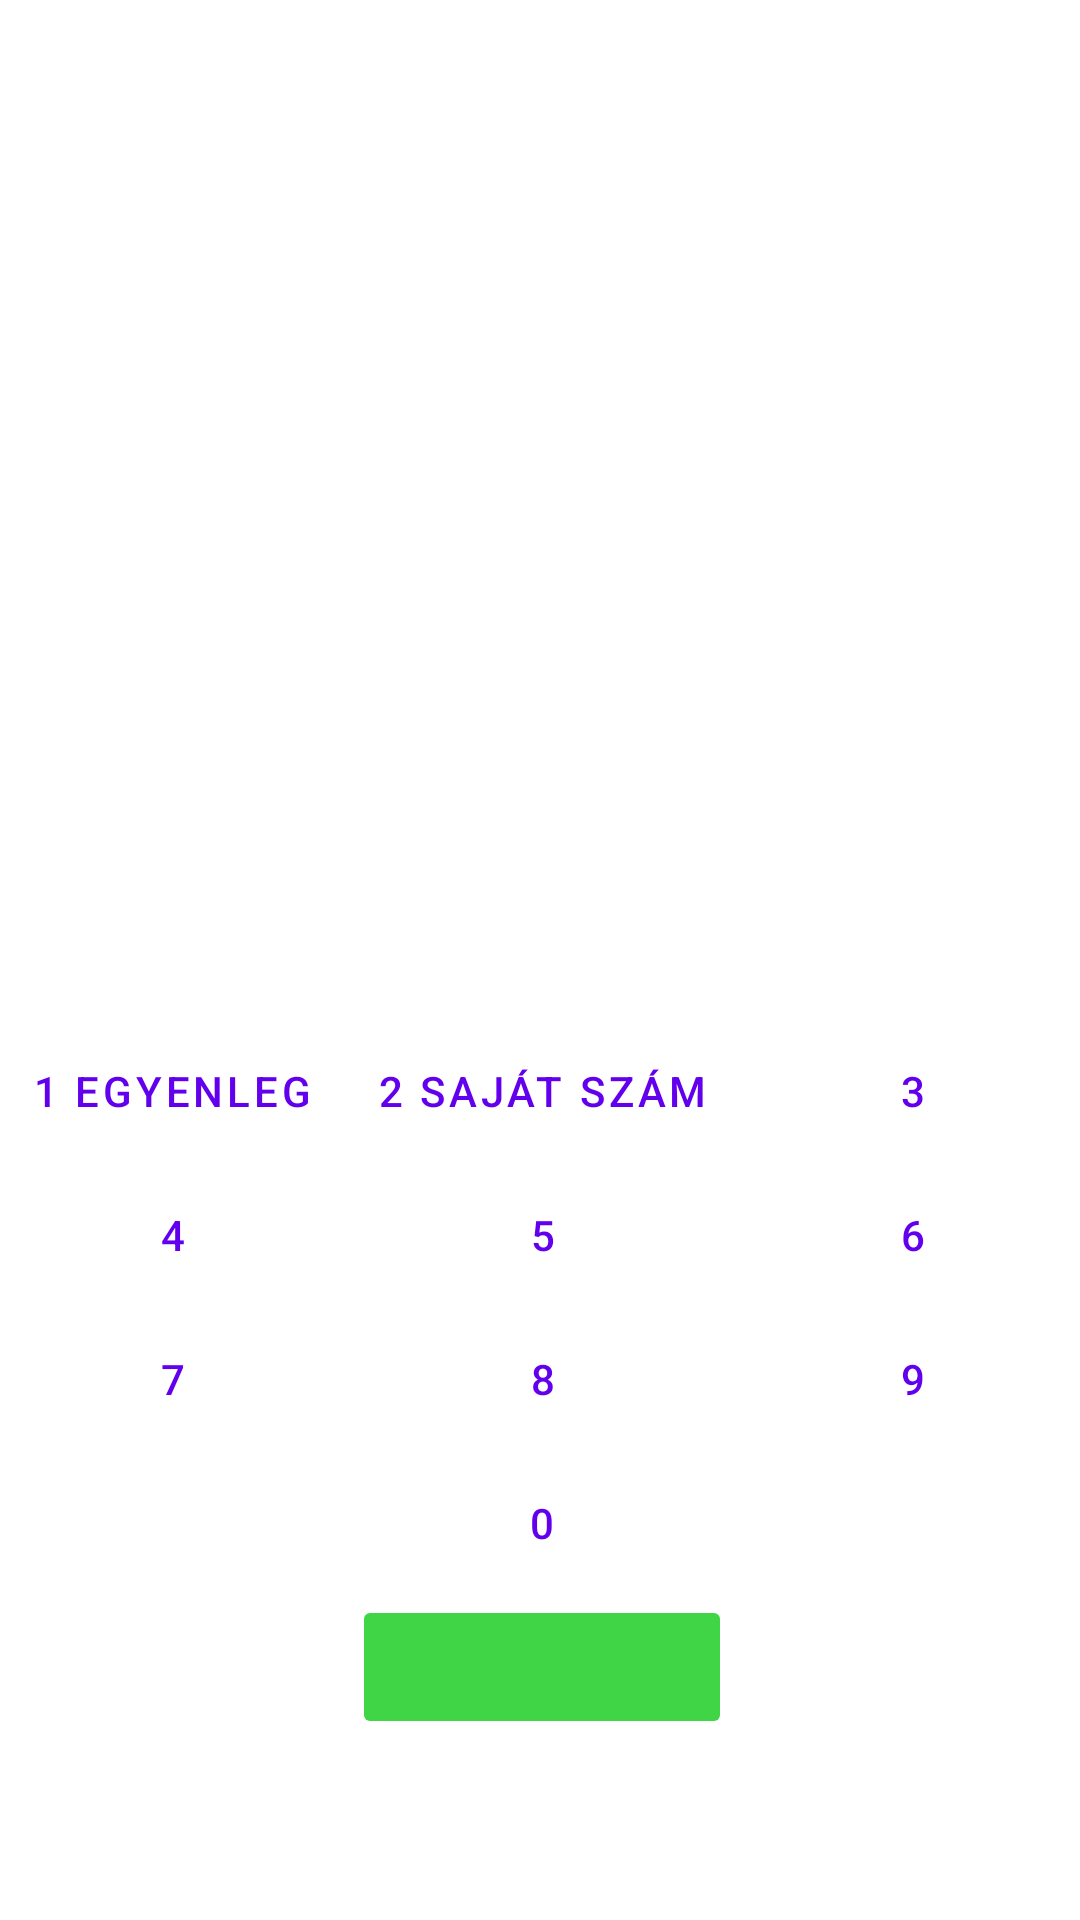

Here is an Android app screen rendered from its layout file. Give the layout XML and the strings, colors and styles it references.
<!-- AndroidManifest.xml: application theme Theme.PhoneAppXML -->
<!-- res/layout/activity_dialer.xml -->
<?xml version="1.0" encoding="utf-8"?>
<androidx.constraintlayout.widget.ConstraintLayout xmlns:android="http://schemas.android.com/apk/res/android"
    xmlns:app="http://schemas.android.com/apk/res-auto"
    xmlns:tools="http://schemas.android.com/tools"
    android:layout_width="match_parent"
    android:layout_height="match_parent"
    android:visibility="visible"
    tools:context=".DialerActivity">

    <TextView
        android:id="@+id/phoneNumberTextView"
        android:layout_width="match_parent"
        android:layout_height="wrap_content"
        android:layout_marginTop="253dp"
        android:gravity="center"
        android:textSize="20sp"
        app:layout_constraintStart_toStartOf="parent"
        app:layout_constraintTop_toTopOf="parent" />

    <TableLayout
        android:id="@+id/tableLayout"
        android:layout_width="match_parent"
        android:layout_height="wrap_content"
        android:layout_marginStart="1dp"
        android:layout_marginBottom="1dp"
        app:layout_constraintBottom_toBottomOf="parent"
        app:layout_constraintStart_toStartOf="parent"
        app:layout_constraintTop_toBottomOf="@+id/phoneNumberTextView">

        <TableRow
            android:layout_width="match_parent"
            android:layout_height="match_parent"
            android:gravity="center"
            android:visibility="visible">

            <Button
                android:id="@+id/button1"
                style="?android:attr/buttonBarButtonStyle"
                android:layout_width="wrap_content"
                android:layout_height="wrap_content"
                android:longClickable="true"
                android:minWidth="120dip"
                android:text="@string/_1"
                android:visibility="visible" />

            <Button
                android:id="@+id/button2"
                style="?android:attr/buttonBarButtonStyle"
                android:layout_width="wrap_content"
                android:layout_height="wrap_content"
                android:longClickable="true"
                android:minWidth="120dip"
                android:text="@string/_2"
                android:visibility="visible" />

            <Button
                android:id="@+id/button3"
                style="?android:attr/buttonBarButtonStyle"
                android:layout_width="wrap_content"
                android:layout_height="wrap_content"
                android:minWidth="120dip"
                android:text="@string/_3"
                android:visibility="visible" />
        </TableRow>

        <TableRow
            android:layout_width="match_parent"
            android:layout_height="match_parent"
            android:gravity="center">

            <Button
                android:id="@+id/button4"
                style="?android:attr/buttonBarButtonStyle"
                android:layout_width="wrap_content"
                android:layout_height="wrap_content"
                android:text="@string/_4"
                android:visibility="visible" />

            <Button
                android:id="@+id/button5"
                style="?android:attr/buttonBarButtonStyle"
                android:layout_width="wrap_content"
                android:layout_height="wrap_content"
                android:text="@string/_5"
                android:visibility="visible" />

            <Button
                android:id="@+id/button6"
                style="?android:attr/buttonBarButtonStyle"
                android:layout_width="wrap_content"
                android:layout_height="wrap_content"
                android:text="@string/_6"
                android:visibility="visible" />
        </TableRow>

        <TableRow
            android:layout_width="match_parent"
            android:layout_height="match_parent"
            android:gravity="center">

            <Button
                android:id="@+id/button7"
                style="?android:attr/buttonBarButtonStyle"
                android:layout_width="wrap_content"
                android:layout_height="wrap_content"
                android:text="@string/_7"
                android:visibility="visible" />

            <Button
                android:id="@+id/button8"
                style="?android:attr/buttonBarButtonStyle"
                android:layout_width="wrap_content"
                android:layout_height="wrap_content"
                android:text="@string/_8"
                android:visibility="visible" />

            <Button
                android:id="@+id/button9"
                style="?android:attr/buttonBarButtonStyle"
                android:layout_width="wrap_content"
                android:layout_height="wrap_content"
                android:text="@string/_9"
                android:visibility="visible" />
        </TableRow>

        <TableRow
            android:layout_width="match_parent"
            android:layout_height="match_parent"
            android:gravity="center">

            <Button
                android:id="@+id/button0"
                android:layout_width="wrap_content"
                android:layout_height="wrap_content"
                android:text="@string/_0"
                android:visibility="visible"
                style="?android:attr/buttonBarButtonStyle" />

        </TableRow>

        <TableRow
            android:layout_width="match_parent"
            android:layout_height="match_parent"
            android:gravity="center">

            <Button
                android:id="@+id/buttonPlaceholder"
                style="?android:attr/buttonBarButtonStyle"
                android:layout_width="wrap_content"
                android:layout_height="wrap_content"
                android:clickable="false"
                android:visibility="invisible" />

            <ImageButton
                android:id="@+id/buttonCall"
                android:layout_width="wrap_content"
                android:layout_height="wrap_content"
                android:backgroundTint="#40D546"
                android:contentDescription="@string/call_buttonHUN"
                android:minHeight="48dp"
                app:srcCompat="@drawable/baseline_phone_24" />

            <ImageButton
                android:id="@+id/buttonBackspace"
                android:layout_width="wrap_content"
                android:layout_height="wrap_content"
                android:contentDescription="@string/del_buttonHUN"
                android:minHeight="48dp"
                android:visibility="invisible"
                app:srcCompat="@drawable/baseline_backspace_24" />

        </TableRow>
    </TableLayout>

</androidx.constraintlayout.widget.ConstraintLayout>
<!-- resources referenced by this layout -->
<resources>
  <string name="_0">0</string>
  <string name="_1">1
          egyenleg</string>
  <string name="_2">2
          saját szám</string>
  <string name="_3">3</string>
  <string name="_4">4</string>
  <string name="_5">5</string>
  <string name="_6">6</string>
  <string name="_7">7</string>
  <string name="_8">8</string>
  <string name="_9">9</string>
  <string name="call_buttonHUN">Hívás indítása</string>
  <string name="del_buttonHUN">Törlés</string>
  <style name="Theme.PhoneAppXML" parent="Theme.MaterialComponents.DayNight.DarkActionBar">
          
          <item name="colorPrimary">@color/purple_500</item>
          <item name="colorPrimaryVariant">@color/purple_700</item>
          <item name="colorOnPrimary">@color/white</item>
          
          <item name="colorSecondary">@color/teal_200</item>
          <item name="colorSecondaryVariant">@color/teal_700</item>
          <item name="colorOnSecondary">@color/black</item>
          
          <item name="android:statusBarColor">?attr/colorPrimaryVariant</item>
          
          <item name="windowNoTitle">true</item>
      </style>
  <!-- not gathered from this repository: default colours our renderer supplied (Android Studio template values) -->
  <color name="purple_500">#FF6200EE</color>
  <color name="purple_700">#FF3700B3</color>
  <color name="teal_200">#FF03DAC5</color>
  <color name="teal_700">#FF018786</color>
  <color name="black">#FF000000</color>
  <color name="white">#FFFFFFFF</color>
</resources>
